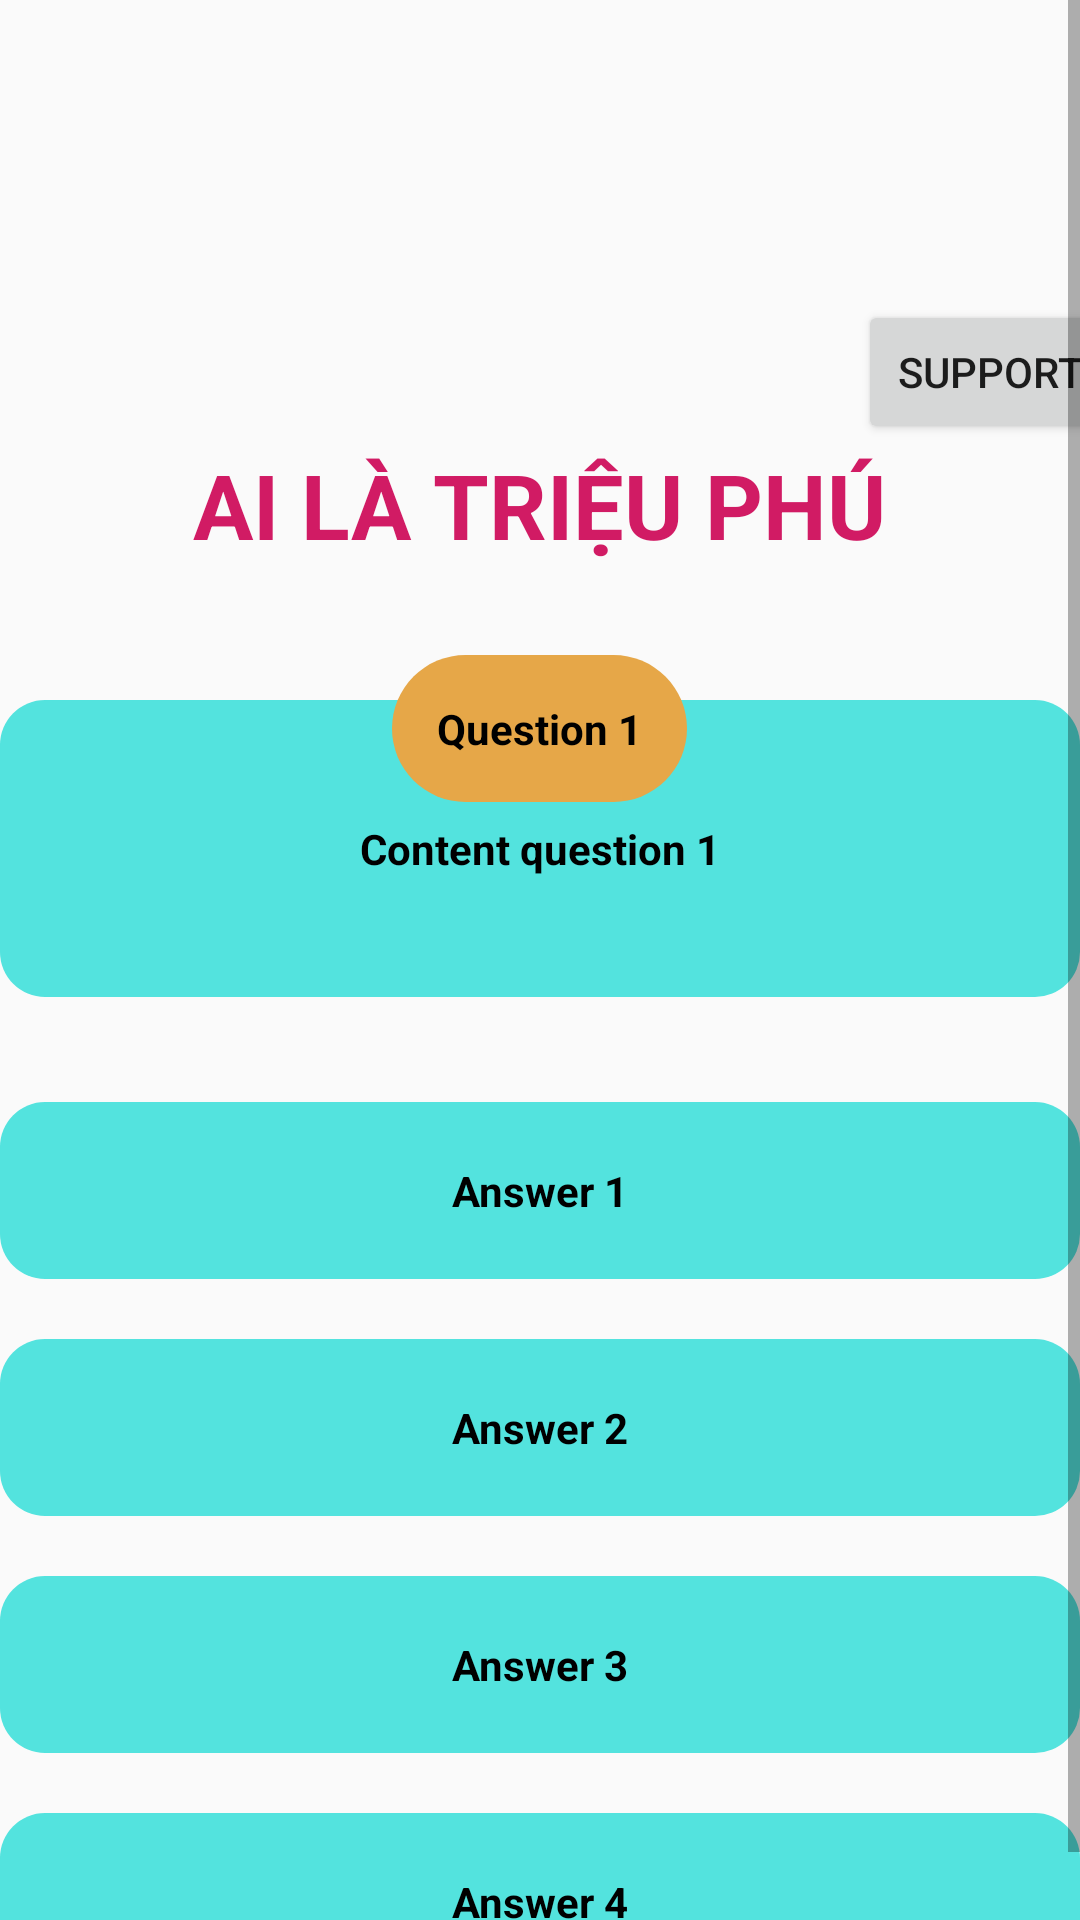

This screen was rendered from an Android layout file. Write that file and the resources it references.
<!-- AndroidManifest.xml: application theme Theme.Ailatrieuphu -->
<!-- res/layout/activity_main.xml -->
<?xml version="1.0" encoding="utf-8"?>
<ScrollView xmlns:android="http://schemas.android.com/apk/res/android"
    xmlns:tools="http://schemas.android.com/tools"
    android:layout_width="match_parent"
    android:layout_height="match_parent"
    tools:context=".MainActivity"
    android:gravity="center"
    android:orientation="vertical">

    <LinearLayout xmlns:android="http://schemas.android.com/apk/res/android"
        xmlns:tools="http://schemas.android.com/tools"
        android:layout_width="match_parent"
        android:layout_height="match_parent"
        tools:context=".MainActivity"
        android:gravity="center"
        android:orientation="vertical"
        android:layout_marginTop="100dp"
        android:layout_marginBottom="20dp">
        <Button
            android:id="@+id/support"
            android:layout_marginStart="150dp"
            android:text="Support"
            android:layout_width="wrap_content"
            android:layout_height="wrap_content"/>
        <TextView
            android:textColor="#D11B64"
            android:textStyle="bold"
            android:textSize="30dp"
            android:text="AI LÀ TRIỆU PHÚ"
            android:layout_width="wrap_content"
            android:layout_height="wrap_content"/>
        <RelativeLayout
            android:layout_marginTop="30dp"
            android:layout_width="match_parent"
            android:layout_height="wrap_content">

            <TextView
                android:id="@+id/content"
                android:layout_width="match_parent"
                android:layout_height="wrap_content"
                android:layout_centerInParent="true"
                android:layout_marginTop="30dp"
                android:background="@drawable/shape_xanh"
                android:gravity="center"
                android:padding="40dp"
                android:text="Content question 1"
                android:textColor="@color/black"
                android:textStyle="bold" />
            <TextView
                android:id="@+id/question"
                android:layout_centerHorizontal="true"
                android:background="@drawable/shape_cam"
                android:textStyle="bold"
                android:textColor="@color/black"
                android:padding="15dp"
                android:gravity="center"
                android:text="Question 1"
                android:layout_width="wrap_content"
                android:layout_height="wrap_content"/>
        </RelativeLayout>
        <TextView
            android:id="@+id/answer1"
            android:layout_width="match_parent"
            android:layout_height="wrap_content"
            android:layout_centerInParent="true"
            android:layout_marginTop="20dp"
            android:background="@drawable/shape_xanh"
            android:gravity="center"
            android:padding="20dp"
            android:text="Answer 1"
            android:textColor="@color/black"
            android:textStyle="bold" />
        <TextView
            android:id="@+id/answer2"
            android:layout_width="match_parent"
            android:layout_height="wrap_content"
            android:layout_centerInParent="true"
            android:layout_marginTop="20dp"
            android:background="@drawable/shape_xanh"
            android:gravity="center"
            android:padding="20dp"
            android:text="Answer 2"
            android:textColor="@color/black"
            android:textStyle="bold" />
        <TextView
            android:id="@+id/answer3"
            android:layout_width="match_parent"
            android:layout_height="wrap_content"
            android:layout_centerInParent="true"
            android:layout_marginTop="20dp"
            android:background="@drawable/shape_xanh"
            android:gravity="center"
            android:padding="20dp"
            android:text="Answer 3"
            android:textColor="@color/black"
            android:textStyle="bold" />
        <TextView
            android:id="@+id/answer4"
            android:layout_width="match_parent"
            android:layout_height="wrap_content"
            android:layout_centerInParent="true"
            android:layout_marginTop="20dp"
            android:background="@drawable/shape_xanh"
            android:gravity="center"
            android:padding="20dp"
            android:text="Answer 4"
            android:textColor="@color/black"
            android:textStyle="bold" />

    </LinearLayout>

</ScrollView>
<!-- resources referenced by this layout -->
<resources>
  <!-- drawable shape_cam (drawable) -->
  <?xml version="1.0" encoding="utf-8"?>
  <shape xmlns:android="http://schemas.android.com/apk/res/android">
      <solid android:color="#E6A748"/>
      <corners android:radius="30dp"/>
  </shape>
  <!-- drawable shape_xanh (drawable) -->
  <?xml version="1.0" encoding="utf-8"?>
  <shape xmlns:android="http://schemas.android.com/apk/res/android">
      <corners android:radius="15dp"/>
      <solid android:color="#53E3DE"/>
  </shape>
  <style name="Theme.Ailatrieuphu" parent="Theme.AppCompat.DayNight.NoActionBar">
          
          <item name="colorPrimary">@color/purple_500</item>
          <item name="colorPrimaryVariant">@color/purple_700</item>
          <item name="colorOnPrimary">@color/white</item>
          
          <item name="colorSecondary">@color/teal_200</item>
          <item name="colorSecondaryVariant">@color/teal_700</item>
          <item name="colorOnSecondary">@color/black</item>
          
          <item name="android:statusBarColor" tools:targetApi="l">?attr/colorPrimaryVariant</item>
          
      </style>
  <!-- not gathered from this repository: default colours our renderer supplied (Android Studio template values) -->
  <color name="purple_500">#FF6200EE</color>
  <color name="purple_700">#FF3700B3</color>
  <color name="teal_200">#FF03DAC5</color>
  <color name="teal_700">#FF018786</color>
  <color name="black">#FF000000</color>
  <color name="white">#FFFFFFFF</color>
</resources>
